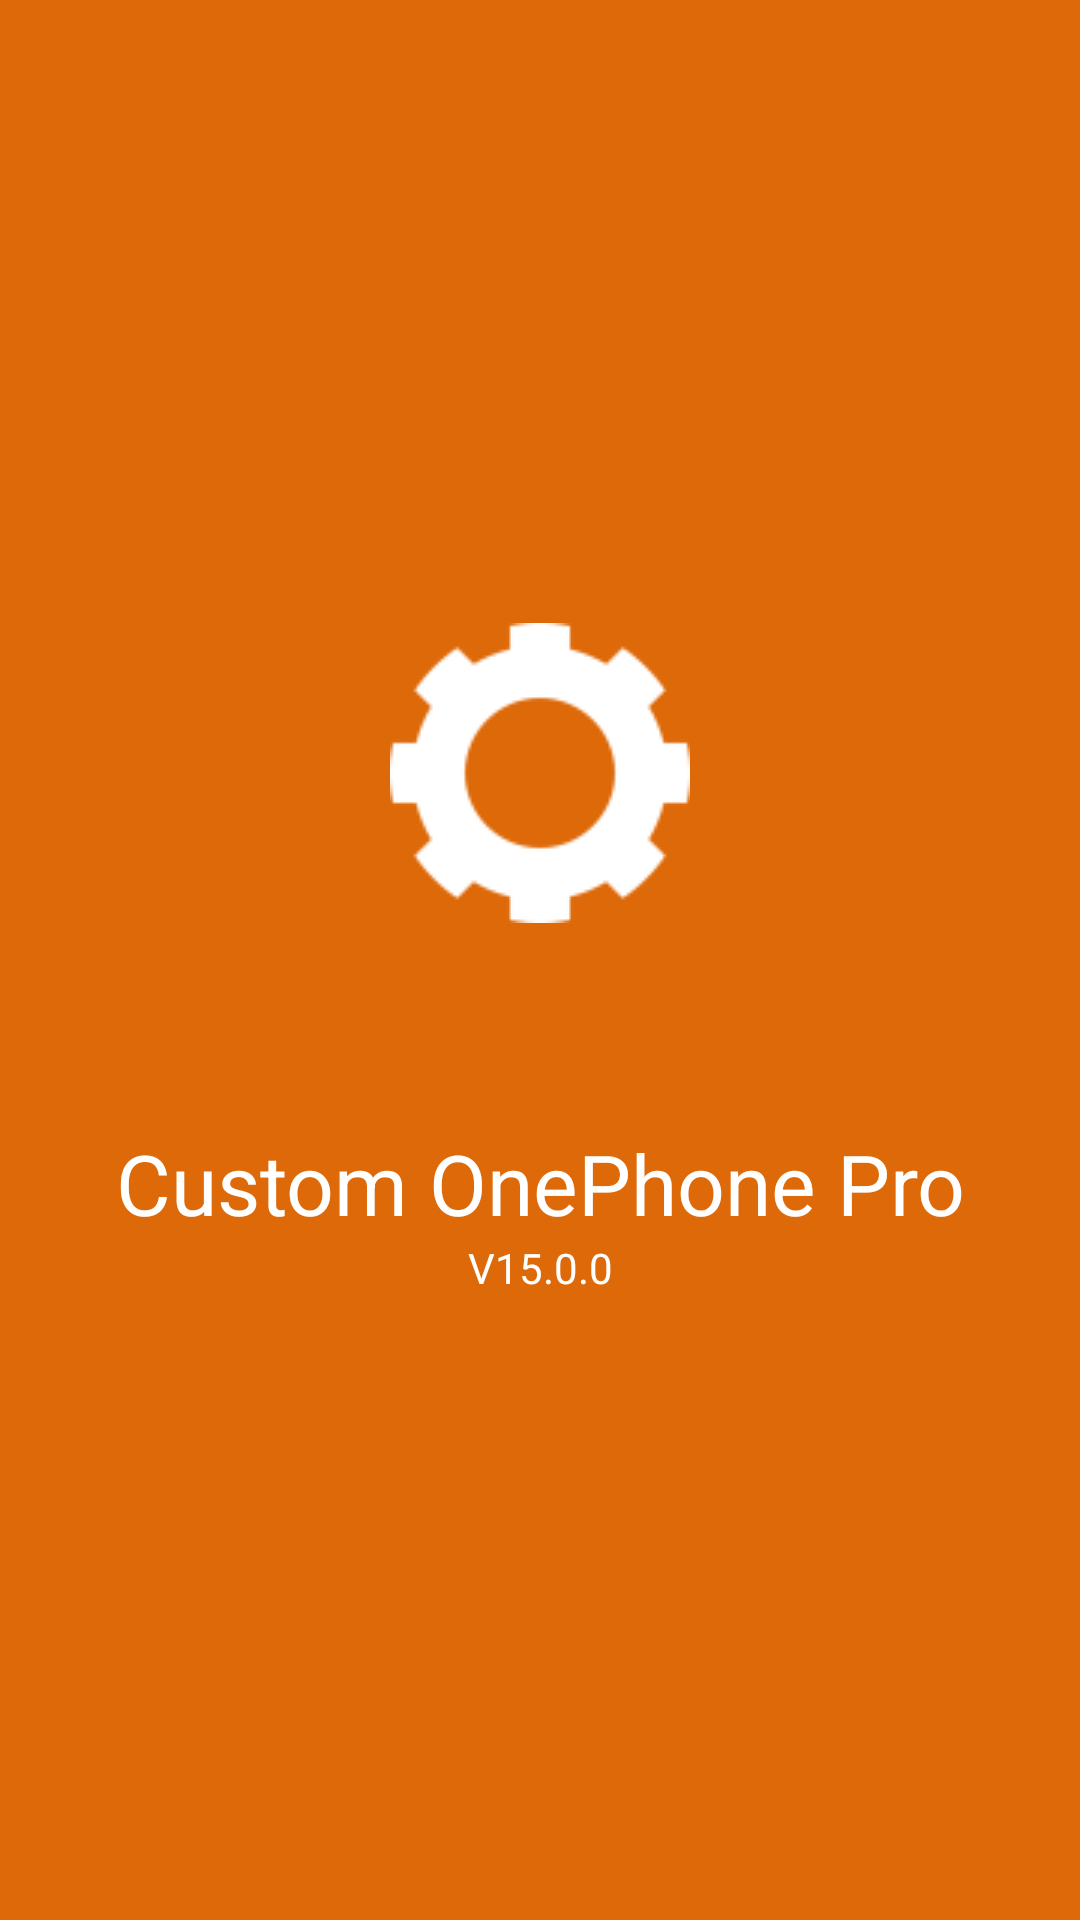

Layout XML and referenced resources for this Android screen:
<!-- AndroidManifest.xml: application theme AppTheme -->
<!-- res/layout/splash_activity.xml -->
<?xml version="1.0" encoding="utf-8"?>
<RelativeLayout
	xmlns:android="http://schemas.android.com/apk/res/android"
	android:layout_width="match_parent"
	android:layout_height="match_parent"
	android:background="#de6909">

	<RelativeLayout
		android:layout_width="wrap_content"
		android:layout_height="wrap_content"
		android:layout_centerInParent="true"
		android:background="#de6909"> 

		<ImageView
			android:id="@+id/imgLogo"
			android:layout_width="wrap_content"
			android:layout_height="wrap_content"
			android:layout_centerHorizontal="true"
			android:src="@drawable/splash"/>

		<ProgressBar
			android:layout_width="wrap_content"
			android:layout_height="wrap_content"
			android:layout_marginTop="10dp"
			android:layout_below="@+id/imgLogo"
			android:id="@+id/progressBar"
			android:layout_centerHorizontal="true"
			android:progressDrawable="@drawable/progerssbar_drawable"/>

		<TextView
			android:layout_width="fill_parent"
			android:layout_height="wrap_content"
			android:layout_marginTop="10dp"
			android:textColor="#ffffff"
			android:gravity="center_horizontal"
			android:layout_below="@+id/progressBar"
			android:text="Custom OnePhone Pro"
			android:textSize="28dp"
			android:id="@+id/splashactivityTextView1"/>

		<TextView
			android:layout_height="wrap_content"
			android:text="V15.0.0"
			android:textAppearance="?android:attr/textAppearanceSmall"
			android:layout_width="match_parent"
			android:layout_below="@id/splashactivityTextView1"
			android:gravity="center_horizontal"
			android:textColor="#ffffff"/>

	</RelativeLayout>

</RelativeLayout>
<!-- resources referenced by this layout -->
<resources>
  <!-- drawable progerssbar_drawable (drawable) -->
  <layer-list xmlns:android="http://schemas.android.com/apk/res/android">
      <item android:id="@android:id/background">
          <shape>
              <corners android:radius="5dip"/>
              <gradient
                  android:startColor="#ff9d9e9d"
                  android:centerColor="#ff5a5d5a"
                  android:centerY="0.75"
                  android:endColor="#ff747674"
                  android:angle="270"/>
          </shape>
      </item>
      <item android:id="@android:id/secondaryProgress">
          <clip>
              <shape>
                  <corners android:radius="5dip"/>
                  <gradient
                      android:startColor="#80ffd300"
                      android:centerColor="#80ffb600"
                      android:centerY="0.75"
                      android:endColor="#a0ffcb00"
                      android:angle="270"/>
              </shape>
          </clip>
      </item>
      <item
          android:id="@android:id/progress">
          <clip>
              <shape>
                  <corners
                      android:radius="5dip"/>
                  <gradient
                      android:startColor="#ffffff"
                      android:endColor="#ffffff"
                      android:angle="270"/>
              </shape>
          </clip>
      </item>
  </layer-list>
  <!-- drawable splash: png bitmap (drawable, 1976 bytes) -->
  <style name="AppTheme" parent="Theme.AppCompat.Light.DarkActionBar">
          <item name="colorPrimaryDark">#de6909</item>
           <item name="colorPrimary">#de6909</item>
      </style>
</resources>
